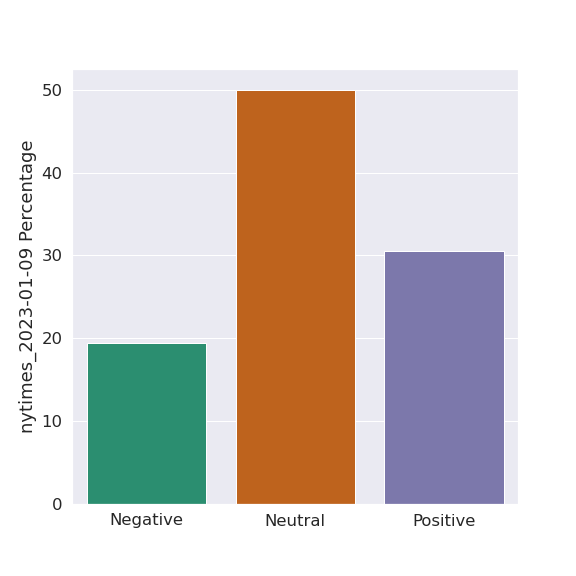

The file beside this chart, header and first rows:
Headline, label
Bus Crash in Senegal Kills at Least, -1
Global hot spots, 0
Damar Hamlin and What CPR Can and Cannot…, 0
The    Best Movies on Netflix Right Now, 1
How a Mobile App Set T C U  s Dream Seas…, 0
This Year  Try Organizing Your Life Like…, 1
At some tech companies  engineers are al…, 0
N F L  Playoff Picture  Who s In and Who…, 0
She Comes Back to Where She Belongs, 0
Listen to the  Hard Fork  Podcast, 0
The Dystopia We Fear Is Keeping Us From …, -1
Prince Harry and the Value of Silence, 1
Woman in GoFundMe Scam Gets   Years in N…, -1
For the Bills and Their Fans  Catharsis …, 1
Two Snowmobilers Killed in Colorado Aval…, -1
Tom Brady Isn t Ready to Discuss His N F…, 1
Kentucky s Basketball Team Stinks  as Sa…, 0
The Importance of Work Friends, 1
Don t Cancel Those Plans, 0
Extreme Winds Knock Out Power in Sacrame…, 0
How Stingers Give Male Wasps Some Sexual…, 0
What Went Unsaid in the Chief Justice s …, 1
Kevin McCarthy and the Return of the Pre…, 0
Joanne B  Freeman, 1
What Are Your Reading Goals for, 0
Grant Wahl Was a Loving Husband  I Will …, 1
When the Camera Can t Turn Away  These W…, 0
For years  Jair Bolsonaro attacked Brazi…, -1
Why Are Americans Buying Into Harry and …, 0
Chaos and Concessions as Kevin McCarthy …, -1
Site Information Navigation, 0
As news about Damar Hamlin s recovery ha…, 1
of Our Favorite Facts of, 1
Russell Banks  Novelist Steeped in the W…, 0
Facing various investigations from his t…, 0
The Editorial Board, 0
It s Tempting to Laugh at McCarthy s Str…, 0
Read the Cooking Newsletter, 0
Tish Harrison Warren, 0
The Best First Wordle Words, 1
The Republicans Are Putting Trump Out to…, 0
LeBron James Is Fed Up With the State of…, 0
California Could Capture Its Destructive…, -1
Bernard Kalb  Veteran Foreign Correspond…, -1
Take the Quiz  How Strong Are Your Relat…, 1
Why Small Talk Has Big Benefits, 1
What to See in New York City s Galleries, 0
Cincinnati ended the regular season on a…, 1
A Mexican TV Anchor Departs  Will Dispas…, 0
Adam Rich  Who Starred in  Eight Is Enou…, 1
Phoenix Police Investigate Their Detenti…, -1
Letters From Our Readers, 0
A Surprise at the Top of the      N F L …, 1
Tracking the Coronavirus, 0
I Don t Get Lost Anymore   Migrants in N…, -1
Republicans Prepare New Rules  but Fixin…, 1
Biden s Visit to the Border Is Bound to …, 0
The size of Sun Ra s discography can be …, 1
This Sport Has Devastated People s Lives…, -1
Volunteers Seeking Revenge Against Russi…, -1
... 12 more rows
